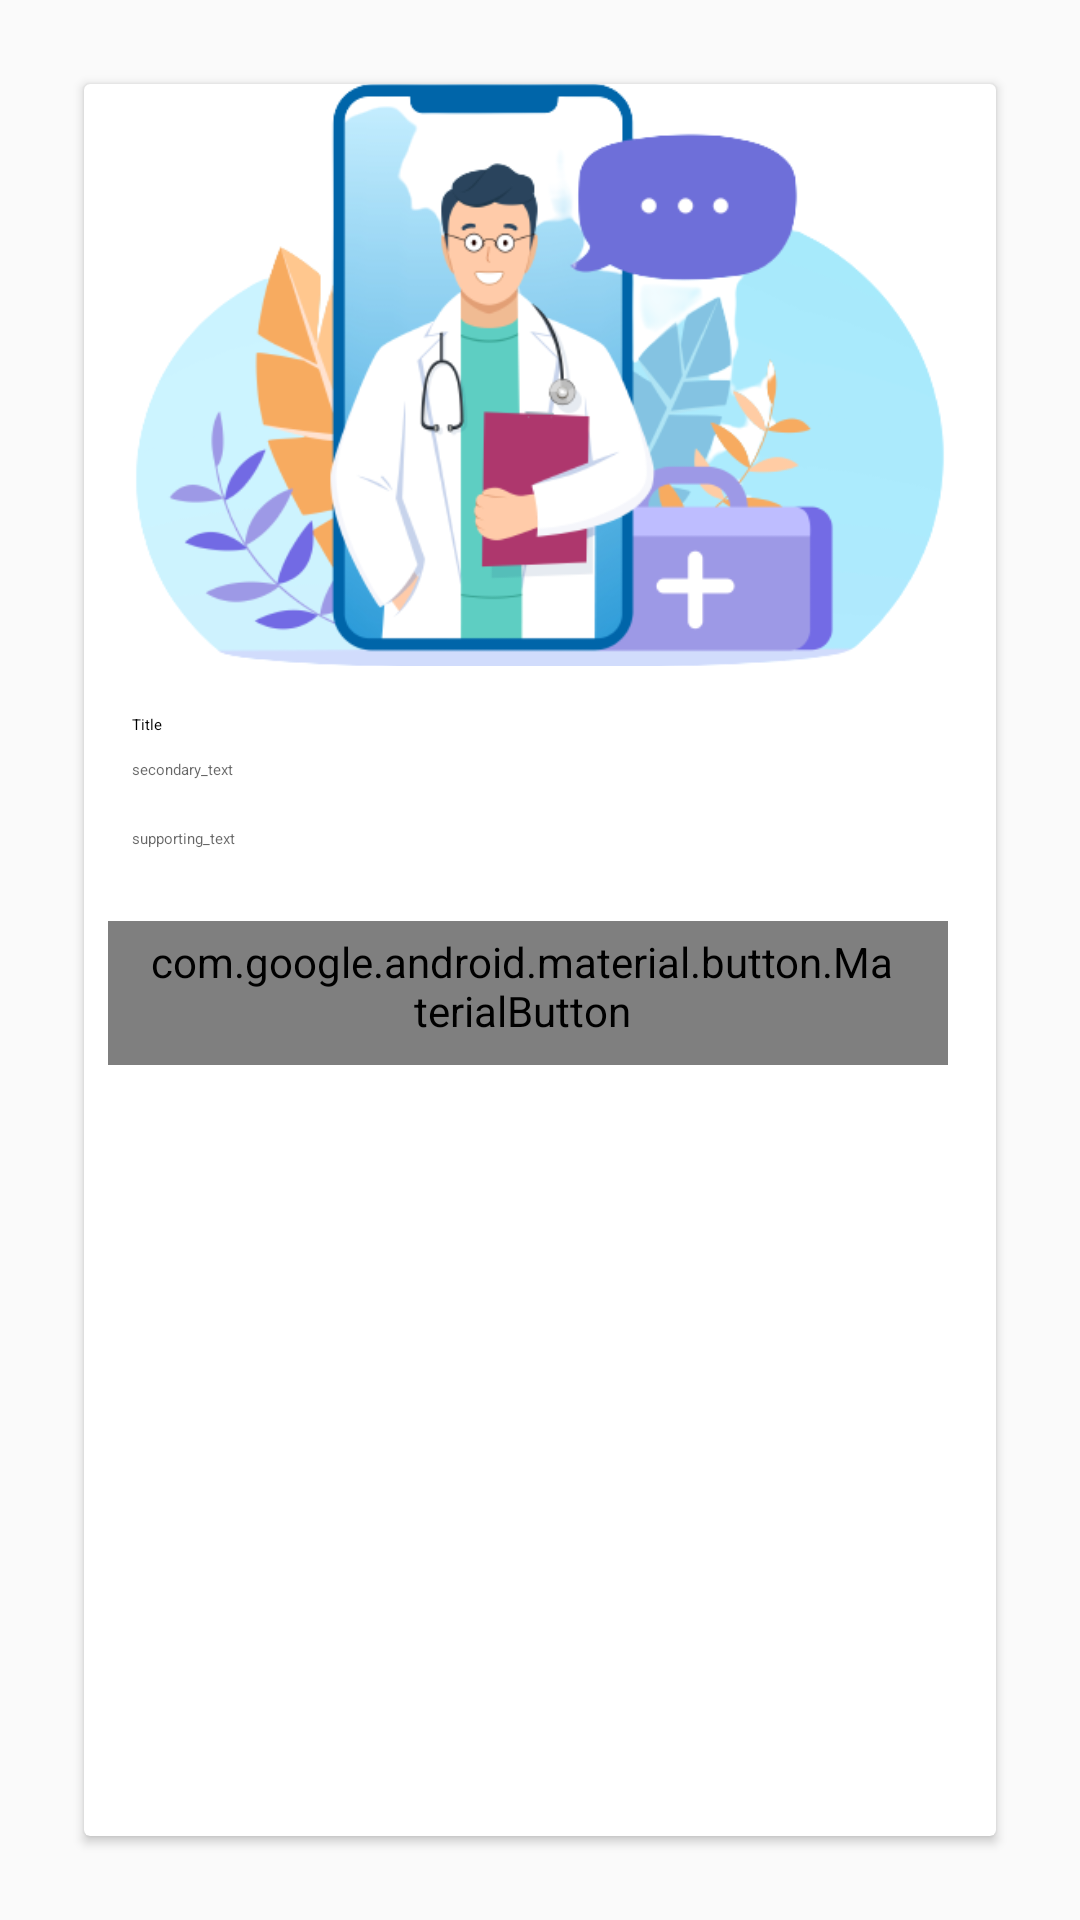

Write the Android layout XML for this screen, with the resource values it uses.
<!-- AndroidManifest.xml: application theme Theme.DonateWithUs -->
<!-- res/layout/card_sample_01.xml -->
<?xml version="1.0" encoding="utf-8"?>
<RelativeLayout xmlns:android="http://schemas.android.com/apk/res/android"
    xmlns:app="http://schemas.android.com/apk/res-auto"
    xmlns:tools="http://schemas.android.com/tools"
    android:layout_width="match_parent"
    android:layout_height="match_parent"
    android:padding="20dp"
    tools:context=".RegisterActivityUser">



    <com.google.android.material.card.MaterialCardView
        android:layout_width="match_parent"
        android:layout_height="wrap_content"
        android:id="@+id/card"
        android:layout_margin="8dp">

        <LinearLayout
            android:layout_width="match_parent"
            android:layout_height="wrap_content"
            android:orientation="vertical">

            <ImageView
                android:layout_width="match_parent"
                android:layout_height="194dp"
                app:srcCompat="@drawable/banner_image_2"
                android:scaleType="centerCrop"
                android:contentDescription="@string/app_name"/>

            <LinearLayout
                android:layout_width="match_parent"
                android:layout_height="wrap_content"
                android:orientation="vertical"
                android:padding="16dp">

                <TextView
                    android:layout_width="wrap_content"
                    android:layout_height="wrap_content"
                    android:text="Title"
                    android:textAppearance="?attr/textAppearanceHeadline6"
                    />
                <TextView
                    android:layout_width="wrap_content"
                    android:layout_height="wrap_content"
                    android:layout_marginTop="8dp"
                    android:text="secondary_text"
                    android:textAppearance="?attr/textAppearanceBody2"
                    android:textColor="?android:attr/textColorSecondary"
                    />
                <TextView
                    android:layout_width="wrap_content"
                    android:layout_height="wrap_content"
                    android:layout_marginTop="16dp"
                    android:text="supporting_text"
                    android:textAppearance="?attr/textAppearanceBody2"
                    android:textColor="?android:attr/textColorSecondary"
                    />

            </LinearLayout>

            <LinearLayout
                android:layout_width="wrap_content"
                android:layout_height="wrap_content"
                android:layout_margin="8dp"
                android:orientation="horizontal">
                <com.google.android.material.button.MaterialButton
                    android:layout_width="wrap_content"
                    android:layout_height="wrap_content"
                    android:layout_marginEnd="8dp"
                    android:text="action_1"
                    style="@style/Widget.MaterialComponents.Button.OutlinedButton.Icon"
                    />
                <com.google.android.material.button.MaterialButton
                    android:layout_width="wrap_content"
                    android:layout_height="wrap_content"
                    android:text="action_2"
                    style="@style/Widget.MaterialComponents.Button.OutlinedButton.Icon"
                    />

            </LinearLayout>



        </LinearLayout>

    </com.google.android.material.card.MaterialCardView>

</RelativeLayout>
<!-- resources referenced by this layout -->
<resources>
  <!-- drawable banner_image_2: png bitmap (drawable, 76541 bytes) -->
  <string name="app_name">DonateWithUs</string>
  <style name="Theme.DonateWithUs" parent="Theme.AppCompat.Light.NoActionBar">
          
          <item name="colorPrimary">@color/purple_500</item>
          <item name="colorPrimaryVariant">@color/purple_700</item>
          <item name="colorOnPrimary">@color/white</item>
          
          <item name="colorSecondary">@color/teal_200</item>
          <item name="colorSecondaryVariant">@color/teal_700</item>
          <item name="colorOnSecondary">@color/black</item>
          
          <item name="android:statusBarColor">?attr/colorPrimaryVariant</item>
          
      </style>
  <color name="purple_500">#FF6200EE</color>
  <color name="purple_700">#FF3700B3</color>
  <color name="white">#FFFFFFFF</color>
  <color name="teal_200">#FF03DAC5</color>
  <color name="teal_700">#FF018786</color>
  <color name="black">#FF000000</color>
</resources>
